Labelled photos from "dataset", an image-classification folder in SachinSB06/UAQE. The possible labels are: solder bridge, clean - no defect, cmp, crack, open solder joint, solder particle, via defect.

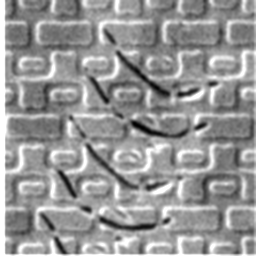
Label: cmp

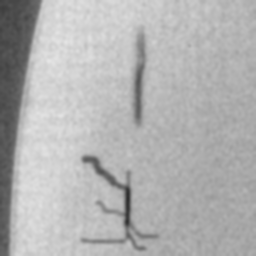
Label: crack

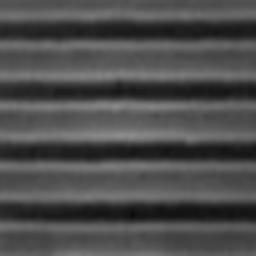
Label: clean - no defect

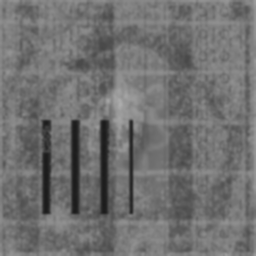
Label: solder particle

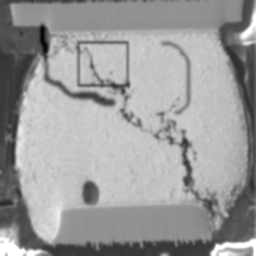
Label: crack

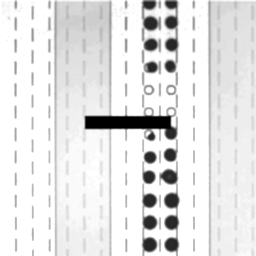
Label: open solder joint
